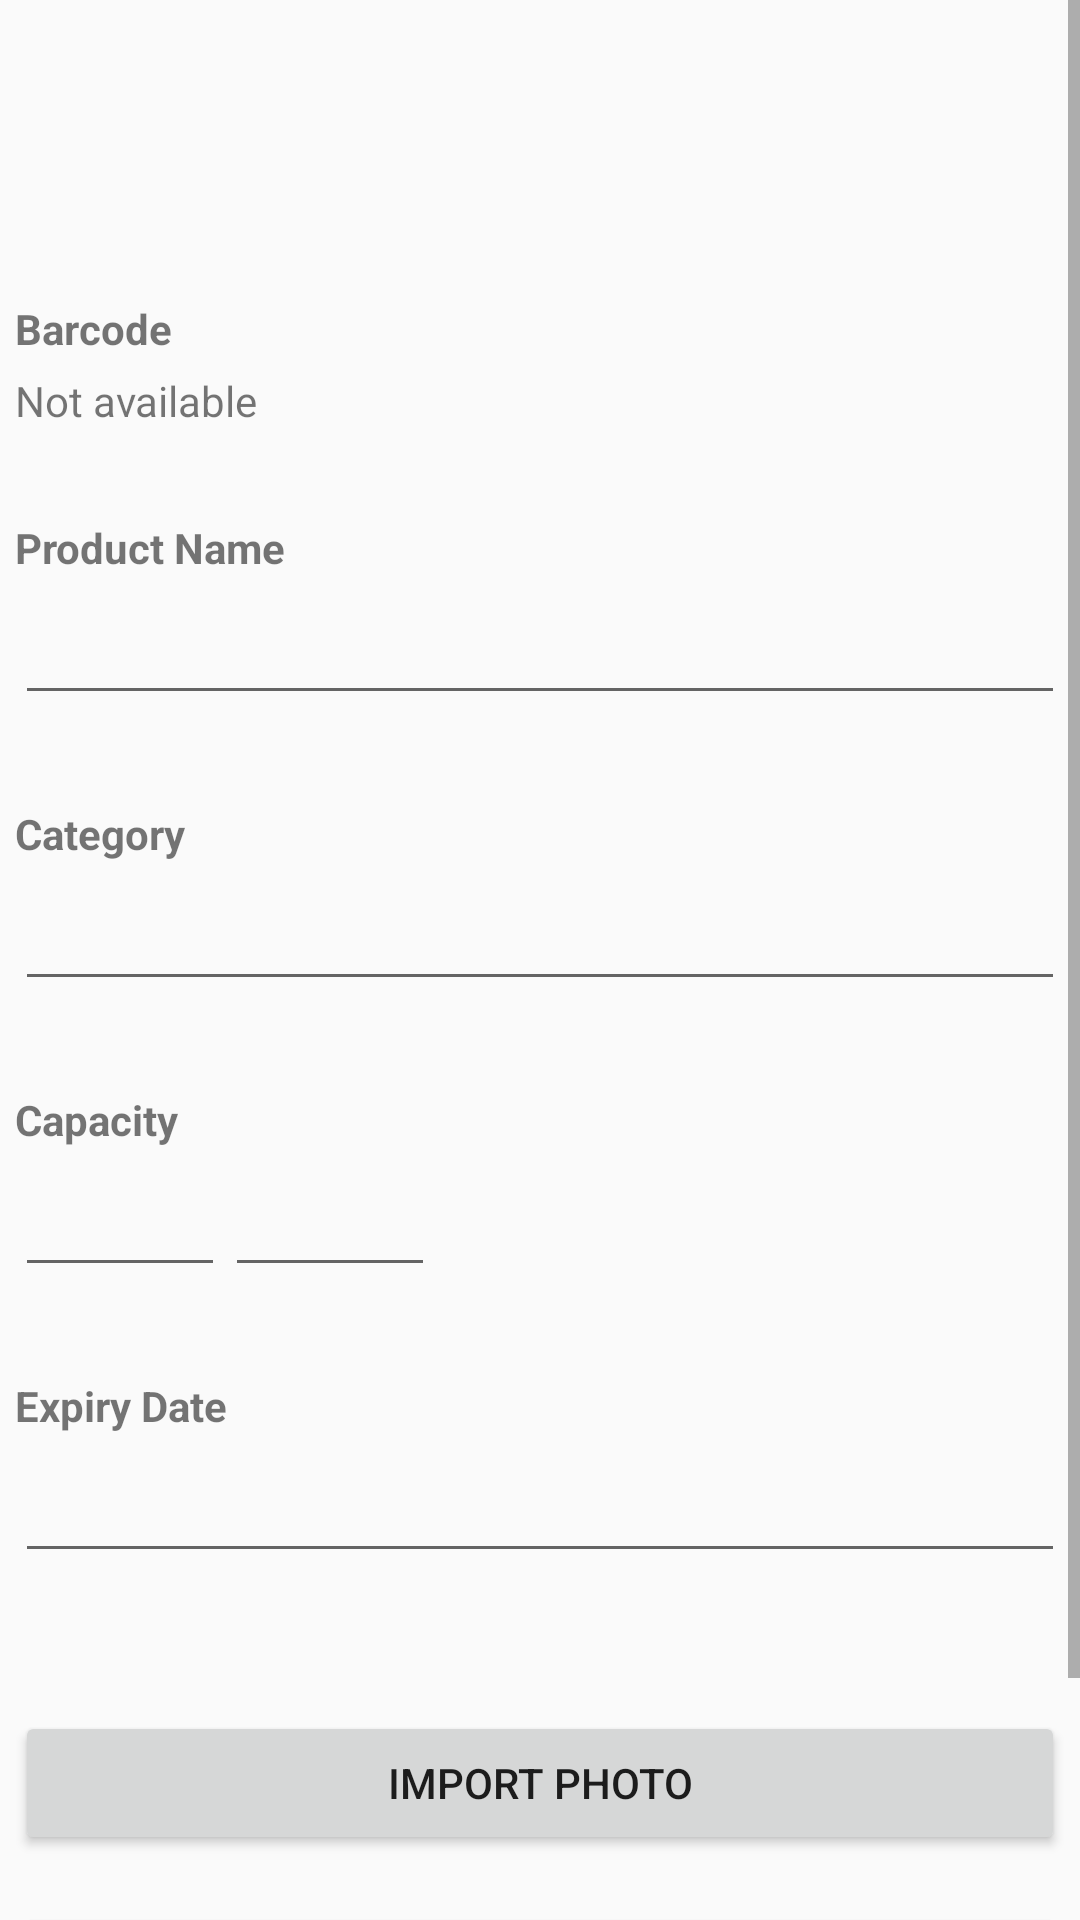

The Android layout XML behind this screen, and the referenced resources:
<!-- AndroidManifest.xml: application theme AppTheme -->
<!-- res/layout/activity_create_entry.xml -->
<?xml version="1.0" encoding="utf-8"?>
<ScrollView
    xmlns:android="http://schemas.android.com/apk/res/android"
    xmlns:tools="http://schemas.android.com/tools"
    android:layout_width="match_parent"
    android:layout_height="match_parent"
    android:orientation="vertical"
    tools:context="teamrenaissance.foodbasket.user.CreateEntryActivity" >
    

    <RelativeLayout
        android:id="@+id/createScreen"
        android:layout_width="fill_parent"
        android:layout_height="fill_parent"
        android:paddingLeft="@dimen/activity_horizontal_margin"
        android:paddingRight="@dimen/activity_horizontal_margin"
        android:paddingTop="@dimen/activity_vertical_margin"
        android:paddingBottom="@dimen/activity_vertical_margin" >

        
            
            
            
            
            
            
            
            
        


        <TextView
            android:id="@+id/newEntryBarcode"
            android:layout_width="wrap_content"
            android:layout_height="wrap_content"
            android:layout_marginTop="50dp"
            android:text="Barcode"
            android:textStyle="bold" />

        <TextView
            android:id="@+id/newBarcode"
            android:layout_width="wrap_content"
            android:layout_height="wrap_content"
            android:layout_below="@+id/newEntryBarcode"
            android:text="Not available"
            android:layout_marginTop="5dp" />

        <TextView
            android:id="@+id/newEntryName"
            android:layout_below="@id/newBarcode"
            android:layout_width="wrap_content"
            android:layout_height="wrap_content"
            android:layout_marginTop="30dp"
            android:text="Product Name"
            android:textStyle="bold" />
        
        

        <EditText
            android:layout_width="match_parent"
            android:layout_height="wrap_content"
            android:id="@+id/newName"
            android:layout_below="@id/newEntryName"
            android:layout_centerHorizontal="true"
            android:layout_marginTop="5dp"
            android:inputType="text" />
        

        <TextView
            android:id="@+id/newEntryCategory"
            android:layout_width="wrap_content"
            android:layout_height="wrap_content"
            android:layout_below="@id/newName"
            android:layout_marginTop="30dp"
            android:text="Category"
            android:textStyle="bold" />
        

        <EditText
            android:layout_width="match_parent"
            android:layout_height="wrap_content"
            android:id="@+id/newCategory"
            android:layout_below="@id/newEntryCategory"
            android:layout_centerHorizontal="true"
            android:layout_marginTop="5dp" />

        <TextView
            android:id="@+id/newEntryCapacity"
            android:layout_width="wrap_content"
            android:layout_height="wrap_content"
            android:layout_below="@id/newCategory"
            android:layout_marginTop="30dp"
            android:text="Capacity"
            android:textStyle="bold" />

        <EditText
            android:layout_width="70dp"
            android:layout_height="wrap_content"
            android:id="@+id/newCapacity"
            android:layout_below="@id/newEntryCapacity"
            android:layout_alignParentLeft="true"
            android:layout_marginTop="5dp"
            android:inputType="numberDecimal" />
            

        <EditText
            android:layout_width="70dp"
            android:layout_height="wrap_content"
            android:id="@+id/newCapacityUnits"
            android:layout_below="@id/newEntryCapacity"
            android:layout_toRightOf="@id/newCapacity"
            android:layout_marginTop="5dp" />
            

        <TextView
            android:id="@+id/newEntryExpiryDate"
            android:layout_width="wrap_content"
            android:layout_height="wrap_content"
            android:layout_below="@id/newCapacity"
            android:layout_marginTop="30dp"
            android:text="Expiry Date"
            android:textStyle="bold" />

        <EditText
            android:layout_width="match_parent"
            android:layout_height="wrap_content"
            android:id="@+id/newExpiryDate"
            android:layout_below="@id/newEntryExpiryDate"
            android:layout_centerHorizontal="true"
            android:layout_marginTop="5dp"
            android:inputType="date" />

        <ImageView
            android:layout_width="wrap_content"
            android:layout_height="wrap_content"
            android:id="@+id/productImageView"
            android:layout_marginTop="30dp"
            android:layout_below="@+id/newExpiryDate"
            android:layout_centerHorizontal="true" />

        <Button
            android:layout_width="match_parent"
            android:layout_height="wrap_content"
            android:text="Import Photo"
            android:id="@+id/btn_newMedia"
            android:layout_below="@id/productImageView"
            android:layout_centerHorizontal="true"
            android:layout_marginTop="@dimen/button_top_margin" />
        
        
        

        <Button
            android:layout_width="match_parent"
            android:layout_height="wrap_content"
            android:text="Submit"
            android:id="@+id/btn_newSubmit"
            android:layout_below="@id/btn_newMedia"
            android:layout_centerHorizontal="true"
            android:layout_marginTop="@dimen/button_top_margin" />
        
        
        

    </RelativeLayout>

</ScrollView>
<!-- resources referenced by this layout -->
<resources>
  <dimen name="activity_horizontal_margin">5dp</dimen>
  <dimen name="activity_vertical_margin">50dp</dimen>
  <dimen name="button_top_margin">16dp</dimen>
  <dimen name="text_size_title">25sp</dimen>
  <style name="AppTheme" parent="Theme.AppCompat.Light.DarkActionBar">
      
          
      </style>
</resources>
